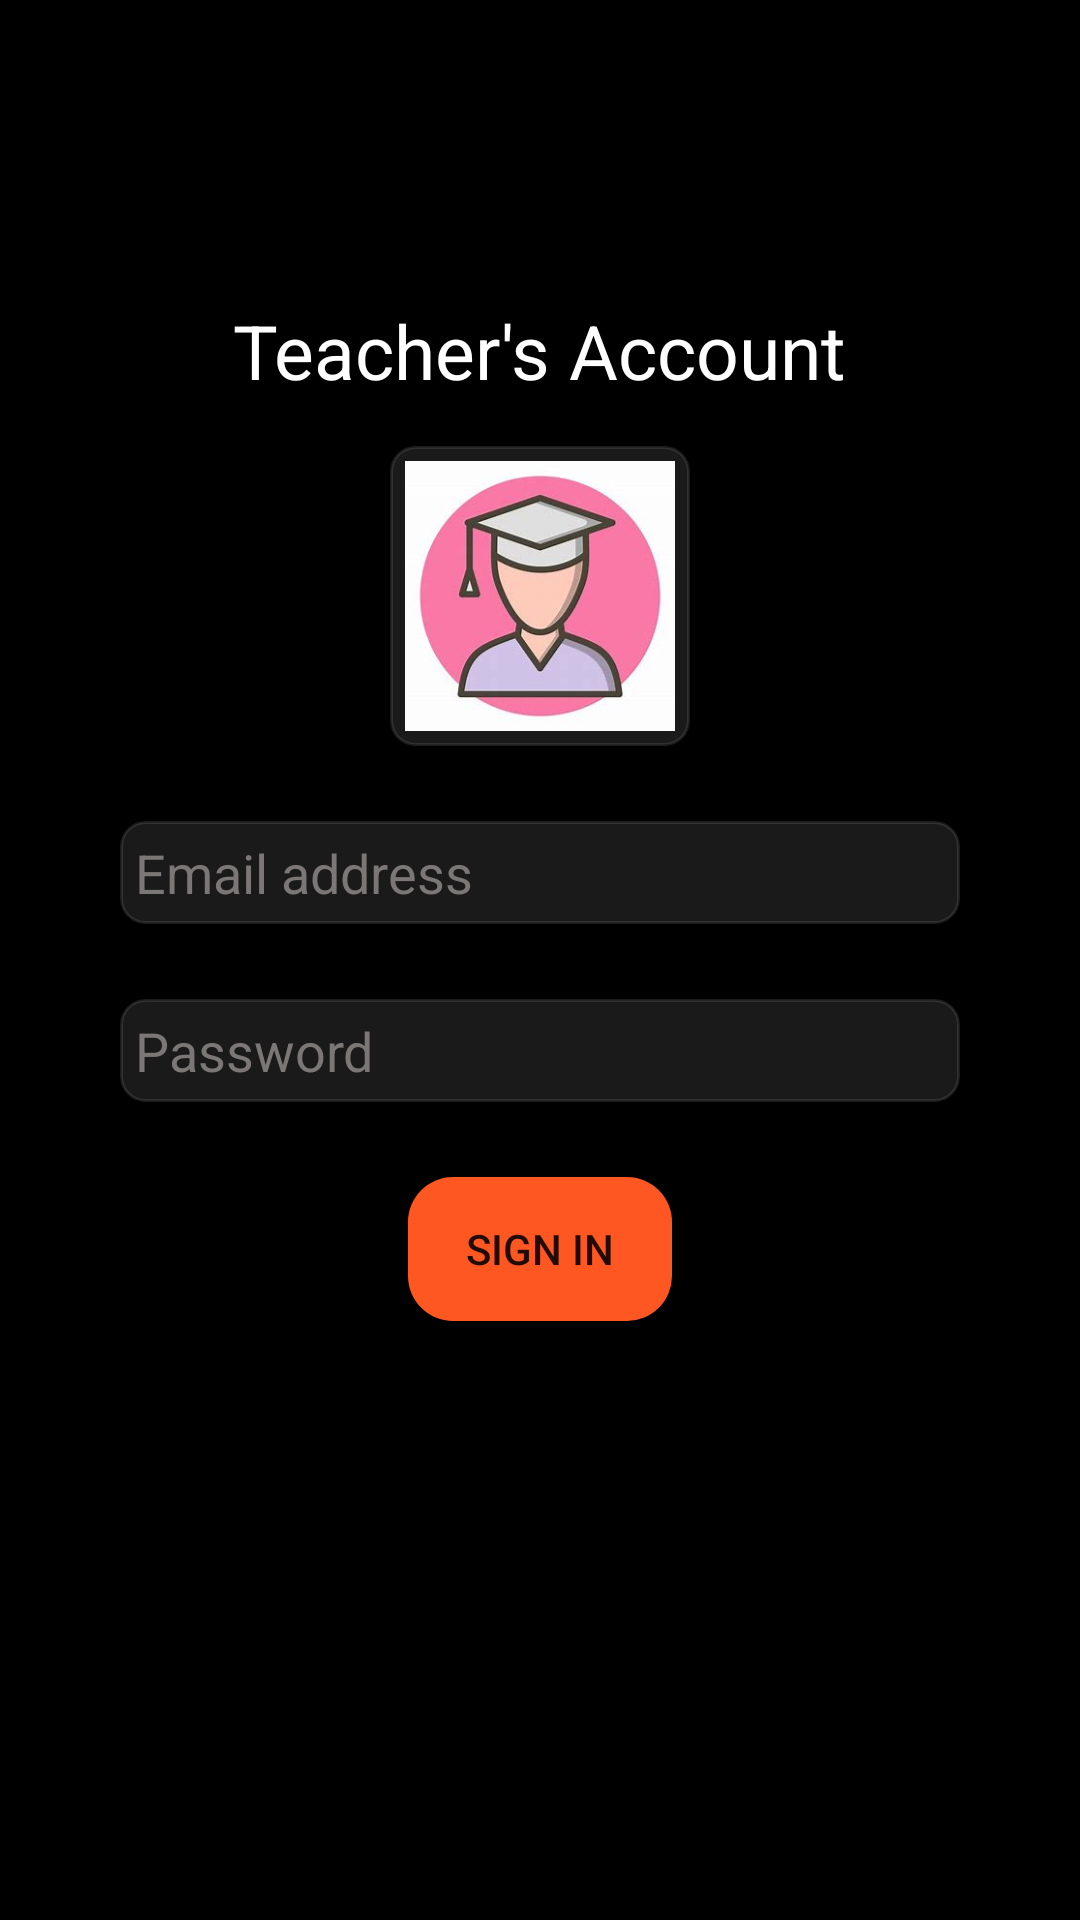

The Android layout XML behind this screen, and the referenced resources:
<!-- AndroidManifest.xml: application theme Theme.Leave -->
<!-- res/layout/activity_login_teacher.xml -->
<?xml version="1.0" encoding="utf-8"?>
<LinearLayout xmlns:android="http://schemas.android.com/apk/res/android"
    xmlns:app="http://schemas.android.com/apk/res-auto"
    xmlns:tools="http://schemas.android.com/tools"
    android:layout_width="match_parent"
    android:layout_height="match_parent"
    tools:context=".MainActivity"
    android:orientation="vertical"
    android:background="@color/black">


    <TextView
        android:layout_width="wrap_content"
        android:layout_height="wrap_content"
        android:text="Teacher's Account"
        android:layout_gravity="center"
        android:layout_marginTop="100dp"
        android:textSize="25dp"
        android:textColor="@color/white"
        />

    <ImageView
        android:id="@+id/imageView"
        android:layout_width="100dp"
        android:layout_height="100dp"
        app:srcCompat="@drawable/student"
        android:layout_gravity="center"
        android:layout_marginTop="15dp"
        android:background="@drawable/edit_custom"/>



    
    
    
    
    
    
    
    
    



    <EditText
        android:id="@+id/email_in_teacher"
        android:layout_width="match_parent"
        android:layout_height="wrap_content"
        android:hint="Email address"
        android:inputType="textEmailAddress"
        android:layout_marginTop="25dp"
        android:layout_marginHorizontal="40dp"
        android:textColorHint="#7C7777"
        android:background="@drawable/edit_custom"
        android:textColor="@color/white"/>




    <EditText
        android:id="@+id/password_in_teacher"
        android:layout_width="match_parent"
        android:background="@drawable/edit_custom"
        android:layout_height="wrap_content"
        android:hint="Password"
        android:inputType="textPassword"
        android:layout_marginTop="25dp"
        android:layout_marginHorizontal="40dp"
        android:textColorHint="#7C7777"
        android:textColor="@color/white"/>


    <androidx.appcompat.widget.AppCompatButton
        android:id="@+id/signIn"
        android:layout_width="wrap_content"
        android:layout_height="wrap_content"
        android:layout_gravity="center"
        android:text="Sign In"
        android:background="@drawable/button_shape"
        android:layout_marginTop="25dp"/>

</LinearLayout>
<!-- resources referenced by this layout -->
<resources>
  <!-- drawable button_shape (drawable) -->
  <?xml version="1.0" encoding="utf-8"?>
  
  <shape xmlns:android="http://schemas.android.com/apk/res/android" android:shape="rectangle">
      <corners android:radius="15dp"/>
      <solid android:color="#FF5722"/>
      <stroke android:color="#FF5722"/>
  </shape>
  <!-- drawable edit_custom (drawable) -->
  <?xml version="1.0" encoding="utf-8"?>
  <shape xmlns:android="http://schemas.android.com/apk/res/android" android:shape="rectangle" >
      <solid android:color="#1AFFFFFF"/>
      <corners android:radius="8dp" />
      <stroke android:color="#1affffff"
          android:width="1dp" />
      <padding android:bottom="5dp"
          android:top="5dp"
          android:left="5dp"
          android:right="5dp"/>
  </shape>
  <!-- drawable student: jpg bitmap (drawable-v24, 9996 bytes) -->
  <style name="Theme.Leave" parent="Theme.MaterialComponents.DayNight.NoActionBar">
          
          <item name="colorPrimary">@color/purple_500</item>
          <item name="colorPrimaryVariant">@color/purple_700</item>
          <item name="colorOnPrimary">@color/white</item>
          
          <item name="colorSecondary">@color/teal_200</item>
          <item name="colorSecondaryVariant">@color/teal_700</item>
          <item name="colorOnSecondary">@color/black</item>
          
          <item name="android:statusBarColor" tools:targetApi="l">?attr/colorPrimaryVariant</item>
          
      </style>
  <!-- not gathered from this repository: default colours our renderer supplied (Android Studio template values) -->
  <color name="purple_500">#FF6200EE</color>
  <color name="purple_700">#FF3700B3</color>
  <color name="teal_200">#FF03DAC5</color>
  <color name="teal_700">#FF018786</color>
  <color name="black">#FF000000</color>
  <color name="white">#FFFFFFFF</color>
</resources>
